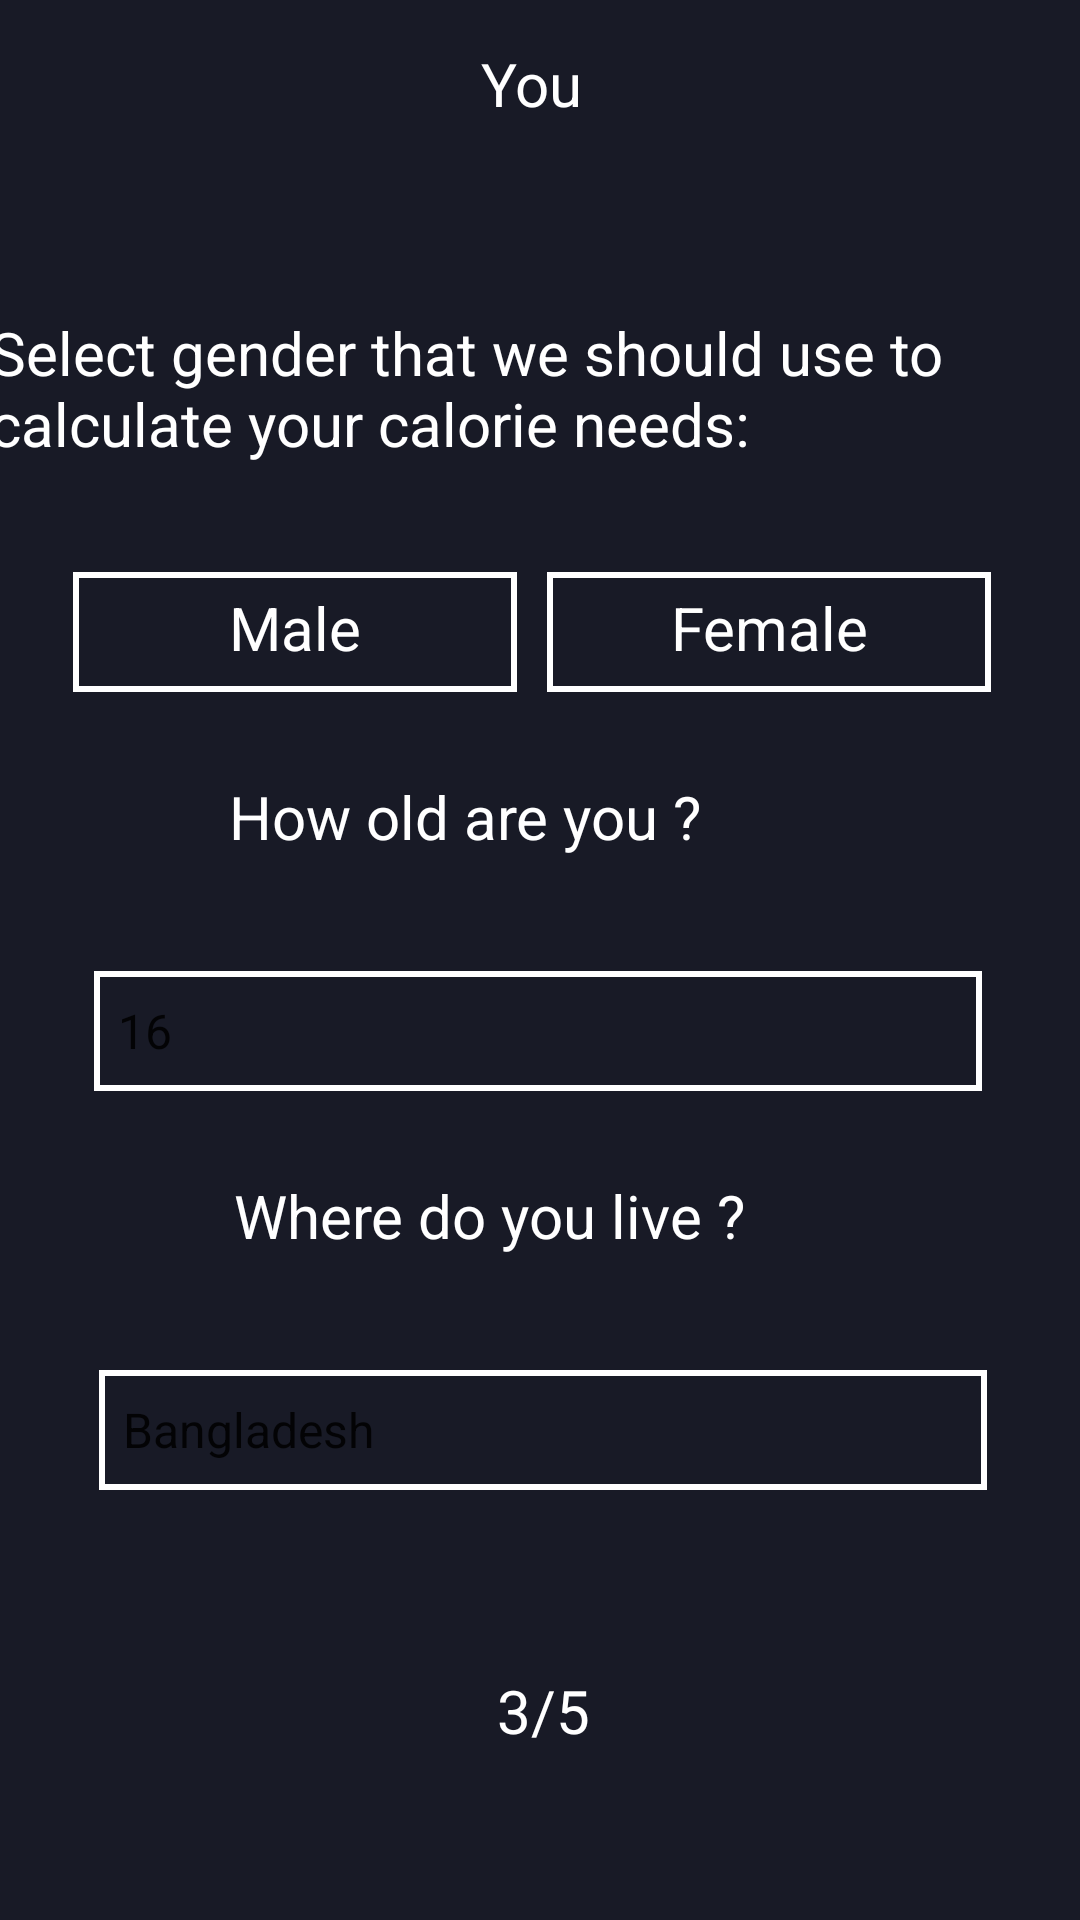

Here is an Android app screen rendered from its layout file. Give the layout XML and the strings, colors and styles it references.
<!-- AndroidManifest.xml: application theme Theme.My_App -->
<!-- res/layout/activity_question3.xml -->
<?xml version="1.0" encoding="utf-8"?>
<androidx.coordinatorlayout.widget.CoordinatorLayout xmlns:android="http://schemas.android.com/apk/res/android"
    xmlns:app="http://schemas.android.com/apk/res-auto"
    xmlns:tools="http://schemas.android.com/tools"
    android:layout_width="match_parent"
    android:layout_height="match_parent"
    android:background="@color/background"
    tools:context=".my_app.Activity.question_3">

    <androidx.constraintlayout.widget.ConstraintLayout
        android:id="@+id/toolbar_layout"
        android:layout_width="match_parent"
        android:layout_height="50dp"
        android:background="@color/background"
        >

        <TextView
            android:id="@+id/profile"
            android:layout_width="wrap_content"
            android:layout_height="wrap_content"
            android:layout_marginStart="150dp"
            android:text="You"
            android:textAlignment="center"
            android:textColor="@color/text_view"
            android:textSize="20sp"
            app:layout_anchor="@+id/toolbar_layout"
            app:layout_anchorGravity="center"
            app:layout_constraintBottom_toBottomOf="@+id/arrow"
            app:layout_constraintStart_toEndOf="@+id/arrow"
            app:layout_constraintTop_toTopOf="@+id/arrow" />

        <ImageView
            android:id="@+id/arrow"
            android:layout_width="wrap_content"
            android:layout_height="wrap_content"
            android:layout_marginStart="10dp"
            android:layout_marginTop="5dp"
            android:layout_marginEnd="50dp"
            app:layout_constraintBottom_toBottomOf="parent"
            app:layout_constraintEnd_toStartOf="@+id/profile"
            app:layout_constraintStart_toStartOf="parent"
            app:layout_constraintTop_toTopOf="parent"
            app:srcCompat="@drawable/ic_backarrow" />

        <ImageView
            android:id="@+id/next_arrow"
            android:layout_width="wrap_content"
            android:layout_height="wrap_content"
            android:layout_marginStart="138dp"
            app:layout_constraintBottom_toBottomOf="@+id/profile"
            app:layout_constraintStart_toEndOf="@+id/profile"
            app:layout_constraintTop_toTopOf="@+id/profile"
            app:srcCompat="@drawable/ic_next" />
    </androidx.constraintlayout.widget.ConstraintLayout>

    <androidx.constraintlayout.widget.ConstraintLayout
        android:id="@+id/constraintLayout"
        android:layout_width="match_parent"
        android:layout_height="match_parent"
        app:layout_anchor="@+id/constraintLayout"
        app:layout_anchorGravity="center"
        app:layout_constraintEnd_toEndOf="parent"
        app:layout_constraintStart_toStartOf="parent">

        <TextView
            android:id="@+id/txt_gender"
            android:layout_width="368dp"
            android:layout_height="wrap_content"
            android:layout_marginTop="104dp"
            android:text="Select gender that we should use to calculate your calorie needs:"
            android:textColor="@color/text_view"
            android:textSize="20sp"
            app:layout_constraintEnd_toEndOf="parent"
            app:layout_constraintHorizontal_bias="0.498"
            app:layout_constraintStart_toStartOf="parent"
            app:layout_constraintTop_toTopOf="parent"
            tools:textAlignment="center" />

        <TextView
            android:id="@+id/txt_male"
            android:layout_width="148dp"
            android:layout_height="40dp"
            android:layout_marginStart="28dp"
            android:layout_marginTop="36dp"
            android:background="@drawable/rectangle_shape"
            android:paddingTop="5dp"
            android:text="Male"
            android:gravity="center_horizontal"
            android:textColor="@color/text_view"
            android:textSize="20sp"
            app:layout_constraintStart_toStartOf="@+id/txt_gender"
            app:layout_constraintTop_toBottomOf="@+id/txt_gender"
            tools:textAlignment="center" />

        <TextView
            android:id="@+id/txt_female"
            android:layout_width="148dp"
            android:layout_height="40dp"
            android:layout_marginStart="4dp"
            android:layout_marginEnd="28dp"
            android:background="@drawable/rectangle_shape"
            android:paddingTop="5dp"
            android:text="Female"
            android:gravity="center_horizontal"
            android:textColor="@color/text_view"
            android:textSize="20sp"
            app:layout_constraintBottom_toBottomOf="@+id/txt_male"
            app:layout_constraintEnd_toEndOf="@+id/txt_gender"
            app:layout_constraintStart_toEndOf="@+id/txt_male"
            app:layout_constraintTop_toBottomOf="@+id/txt_gender"
            app:layout_constraintVertical_bias="1.0"
            tools:textAlignment="center" />


        <TextView
            android:id="@+id/txt_age"
            android:layout_width="206dp"
            android:layout_height="29dp"
            android:layout_marginTop="28dp"
            android:text="How old are you ?"
            android:textColor="@color/text_view"
            android:textSize="20sp"
            app:layout_constraintEnd_toEndOf="@+id/txt_female"
            app:layout_constraintHorizontal_bias="0.52"
            app:layout_constraintStart_toStartOf="@+id/txt_male"
            app:layout_constraintTop_toBottomOf="@+id/txt_male"
            tools:textAlignment="center" />

        <Spinner
            android:id="@+id/spinner_age"
            android:layout_width="296dp"
            android:layout_height="40dp"
            android:layout_marginTop="36dp"
            android:entries="@array/age"
            android:background="@drawable/rectangle_shape"
            app:layout_constraintEnd_toEndOf="@+id/txt_age"
            app:layout_constraintStart_toStartOf="@+id/txt_age"
            app:layout_constraintTop_toBottomOf="@+id/txt_age"
            tools:textAlignment="center" />

        <TextView
            android:id="@+id/txt_location"
            android:layout_width="206dp"
            android:layout_height="29dp"
            android:layout_marginTop="28dp"
            android:text="Where do you live ?"
            android:textColor="@color/text_view"
            android:textSize="20sp"
            app:layout_constraintEnd_toEndOf="@+id/spinner_age"
            app:layout_constraintHorizontal_bias="0.52"
            app:layout_constraintStart_toStartOf="@+id/spinner_age"
            app:layout_constraintTop_toBottomOf="@+id/spinner_age"
            tools:textAlignment="center" />

        <Spinner
            android:id="@+id/spinner_location"
            android:layout_width="296dp"
            android:layout_height="40dp"
            android:layout_marginTop="36dp"
            android:entries="@array/location"
            android:background="@drawable/rectangle_shape"
            app:layout_constraintEnd_toEndOf="@+id/txt_location"
            app:layout_constraintStart_toStartOf="@+id/txt_location"
            app:layout_constraintTop_toBottomOf="@+id/txt_location"
            tools:textAlignment="center" />


        <TextView
            android:id="@+id/textView5"
            android:layout_width="wrap_content"
            android:layout_height="wrap_content"
            android:layout_marginTop="60dp"
            android:text="3/5"
            android:textAlignment="center"
            android:textColor="@color/text_view"
            android:textSize="20sp"
            app:layout_constraintEnd_toEndOf="@+id/spinner_location"
            app:layout_constraintHorizontal_bias="0.501"
            app:layout_constraintStart_toStartOf="@+id/spinner_location"
            app:layout_constraintTop_toBottomOf="@+id/spinner_location" />

    </androidx.constraintlayout.widget.ConstraintLayout>


</androidx.coordinatorlayout.widget.CoordinatorLayout>
<!-- resources referenced by this layout -->
<resources>
  <string-array name="age">
          <item>16</item>
          <item>17</item>
          <item>18</item>
          <item>19</item>
          <item>20</item>
          <item>21</item>
          <item>22</item>
          <item>23</item>
          <item>24</item>
          <item>25</item>
          <item>26</item>
          <item>27</item>
          <item>28</item>
          <item>29</item>
          <item>30</item>
          <item>31</item>
          <item>32</item>
          <item>33</item>
          <item>34</item>
          <item>35</item>
          <item>36</item>
          <item>37</item>
          <item>38</item>
          <item>39</item>
          <item>40</item>
          <item>41</item>
          <item>42</item>
          <item>43</item>
          <item>44</item>
          <item>45</item>
          <item>46</item>
          <item>47</item>
          <item>48</item>
          <item>49</item>
          <item>50</item>
      </string-array>
  <string-array name="location">
          <item>Bangladesh</item>
      </string-array>
  <color name="background">#181a26</color>
  <color name="text_view">#FFFFFF</color>
  <!-- drawable rectangle_shape (drawable) -->
  <?xml version="1.0" encoding="utf-8"?>
  <shape xmlns:android="http://schemas.android.com/apk/res/android"
      android:shape="rectangle">
      <stroke
          android:width="2dp"
          android:height="2dp"
          android:color="@color/white"
          >
          <size android:height="5dp"
              android:width="10dp"/>
      </stroke>
  </shape>
  <style name="Theme.My_App" parent="Theme.MaterialComponents.DayNight.NoActionBar">
          
          <item name="colorPrimary">@color/purple_500</item>
          <item name="colorPrimaryVariant">@color/purple_700</item>
          <item name="colorOnPrimary">@color/white</item>
          
          <item name="colorSecondary">@color/teal_200</item>
          <item name="colorSecondaryVariant">@color/teal_700</item>
          <item name="colorOnSecondary">@color/black</item>
          
          <item name="android:statusBarColor">?attr/colorPrimaryVariant</item>
          
      </style>
  <color name="white">#FFFFFF</color>
  <color name="purple_500">#FF6200EE</color>
  <color name="purple_700">#4F9AFE</color>
  <color name="teal_200">#FF03DAC5</color>
  <color name="teal_700">#FF018786</color>
  <color name="black">#FF000000</color>
</resources>
